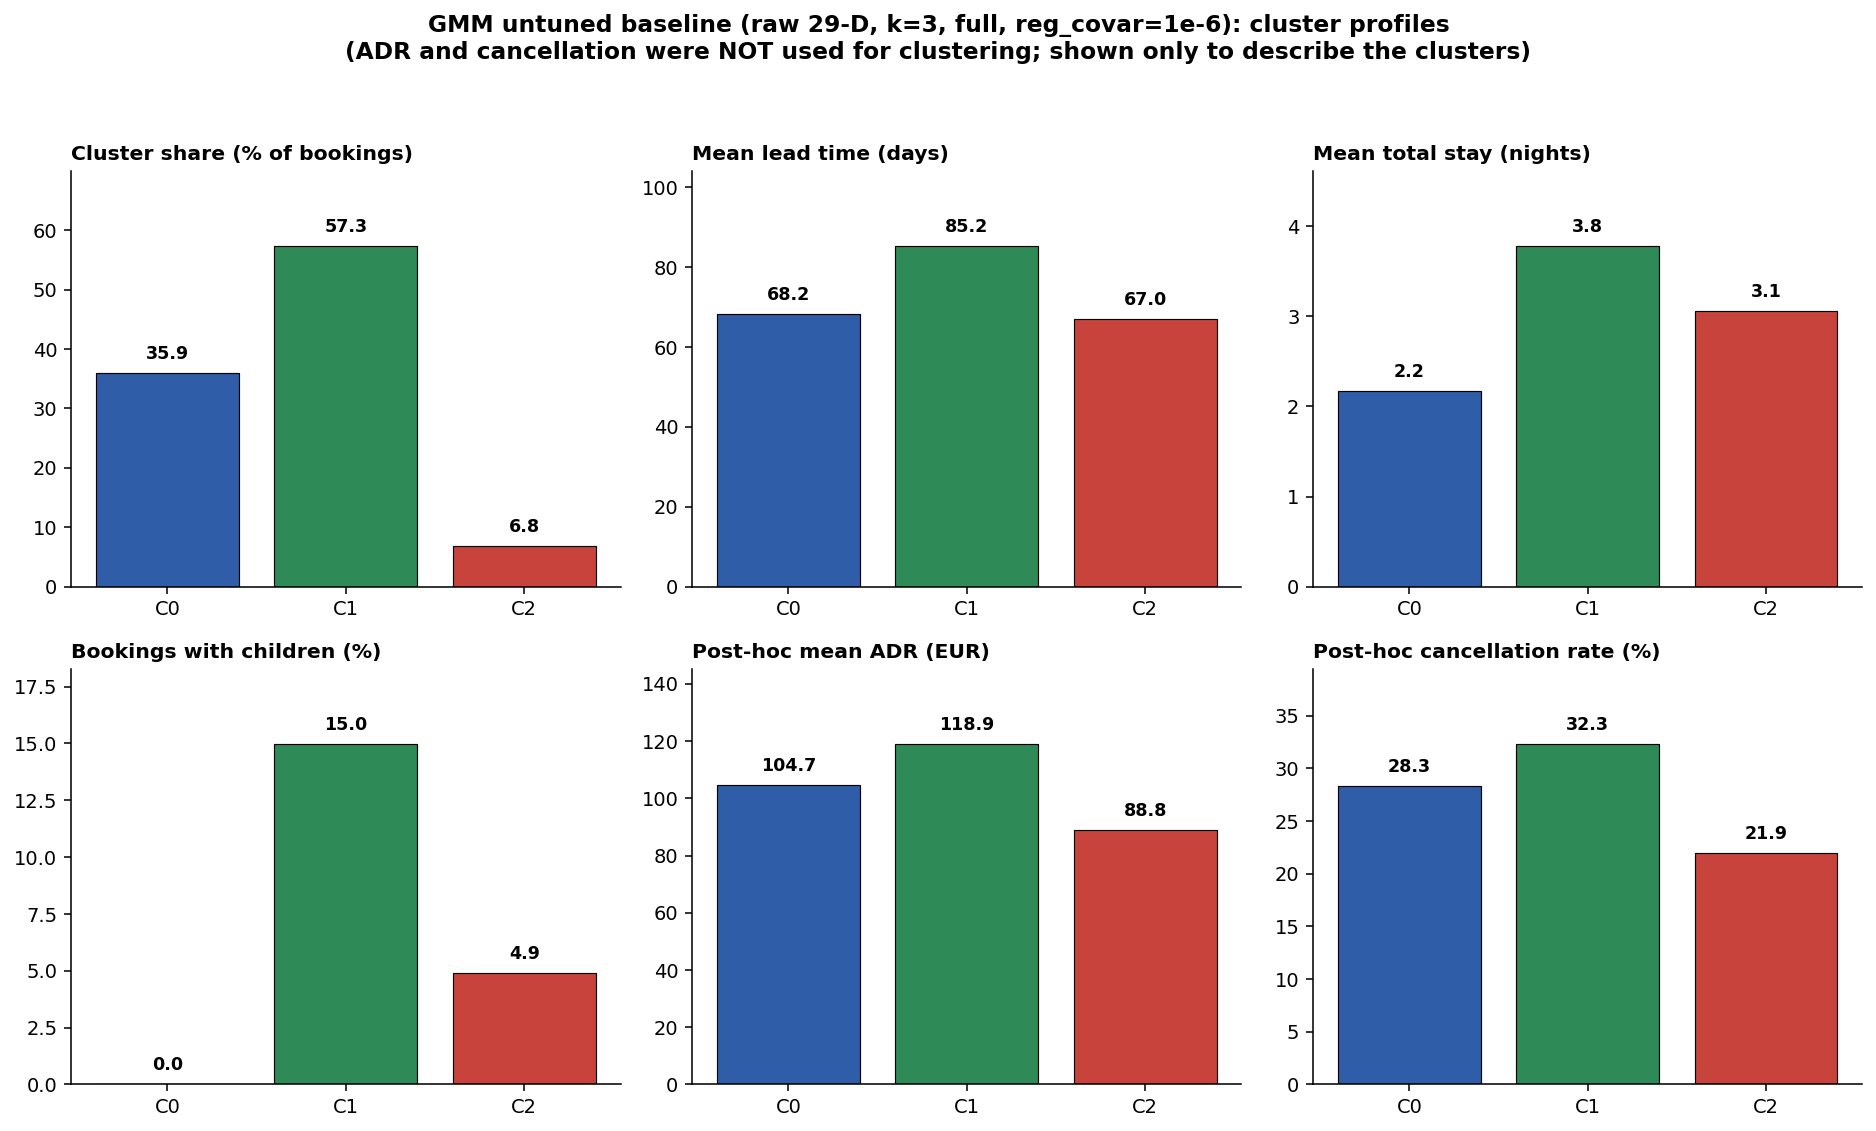

The data file committed next to this chart (first rows):
Cluster, Count, Share_Pct, Mean_Max_Posterior, LeadTime_Mean, LeadTime_Median, TotalNights_Mean, WeekNights_Mean, WeekendNights_Mean, NoWeekendNight_Pct, Adults_Mean, HasChildren_Pct, Top_MarketSegment, Top_CustomerType, Top_CountryGroup, Top_Meal, Top_ReservedRoom, PostHoc_ADR_Mean, PostHoc_CancelRate_Pct, PostHoc_SpecialRequests_Mean
0, 18977, 35.93, 1.0, 68.18, 36.0, 2.17, 2.17, 0.0, 100.0, 1.81, 0.0, Online TA (62.4%), Transient (82.4%), Rest of Europe (31.6%), BB (78.2%), A (79.5%), 104.7, 28.33, 0.67
1, 30267, 57.31, 1.0, 85.21, 63.0, 3.78, 2.41, 1.37, 11.51, 1.98, 14.97, Online TA (72.8%), Transient (90.1%), Rest of Europe (40.3%), BB (75.3%), A (64.8%), 118.9, 32.3, 0.76
2, 3573, 6.76, 1.0, 67.03, 24.0, 3.06, 1.77, 1.28, 10.58, 1.56, 4.9, Groups (42.8%), Transient-Party (39.6%), Portugal (54.7%), BB (87.7%), A (81.8%), 88.78, 21.94, 0.55
